Labelled photos from "Blueberry_maturiety", an image-classification folder in Chrislandry98/IA_gestion_suivi_agricole. The possible labels are: immature, mature, semi-mature.

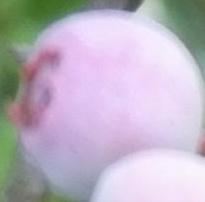
Label: semi-mature

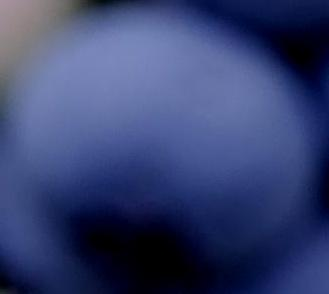
Label: mature

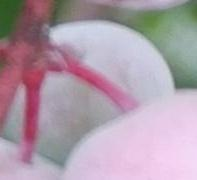
Label: semi-mature

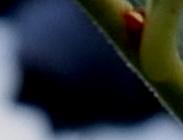
Label: mature

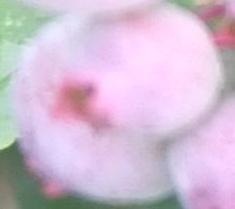
Label: semi-mature

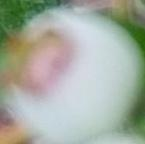
Label: immature
